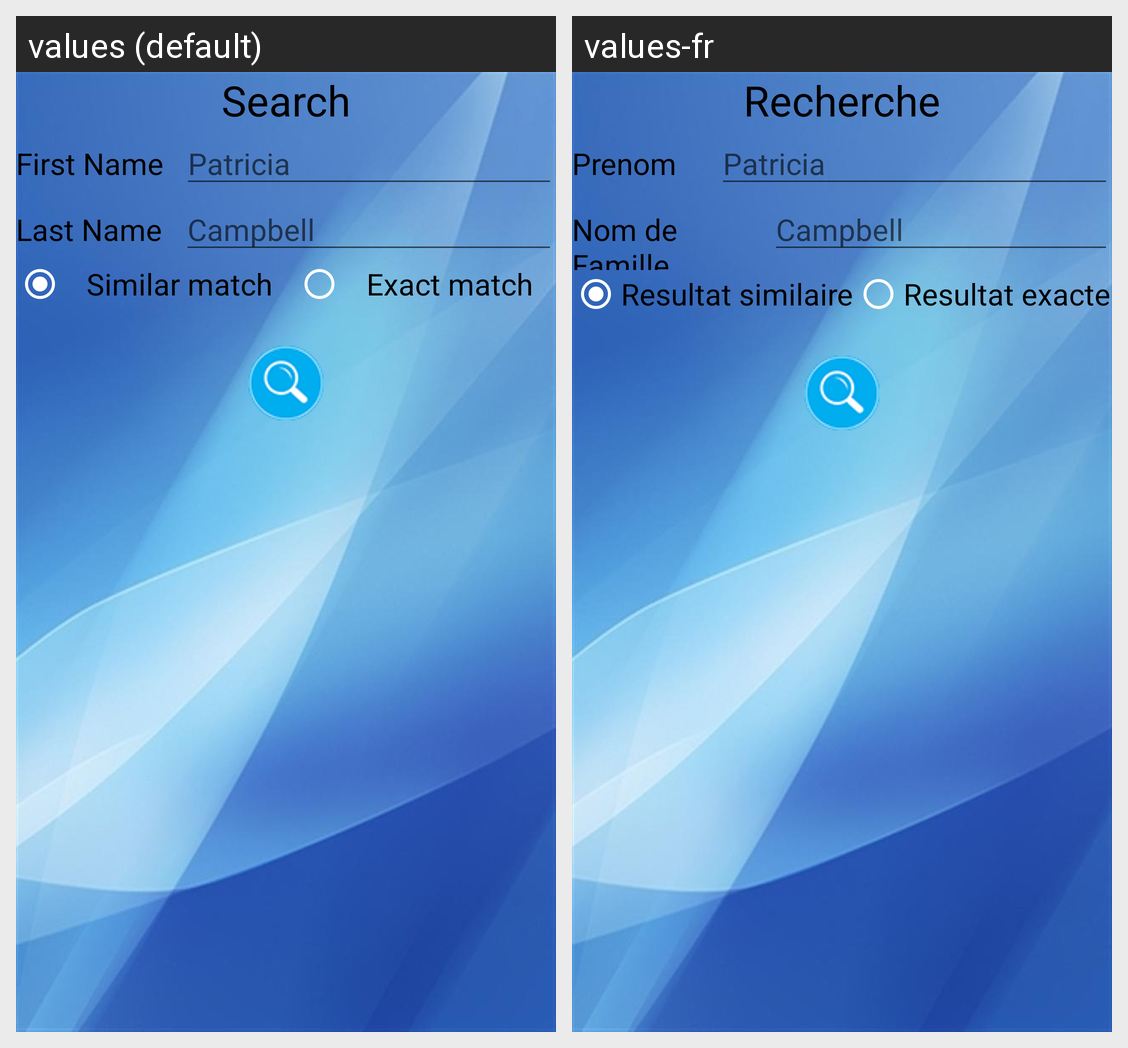

This grid shows one Android layout under two languages. Give, for every string resource on the screen, its name, the default text and each shown locale's text.
Android screen res/layout/activity_find_teacher.xml rendered under 2 locales, left to right: values (default), values-fr. Device: Nexus 5 (rendered at 1080×1920; each locale shown at half size, 540×960, under a caption strip naming it); theme weather.
Strings drawn on this screen, with the default value and each locale's value (text and hints the layout hard-codes, and strings that could not be matched under every locale, appear in the picture but are not listed):

search
  values: Search
  values-fr: Recherche

firstName
  values: First Name
  values-fr: Prenom

lastName
  values: Last Name
  values-fr: Nom de Famille

similar
  values: Similar match
  values-fr: Resultat similaire

exact
  values: Exact match
  values-fr: Resultat exacte
